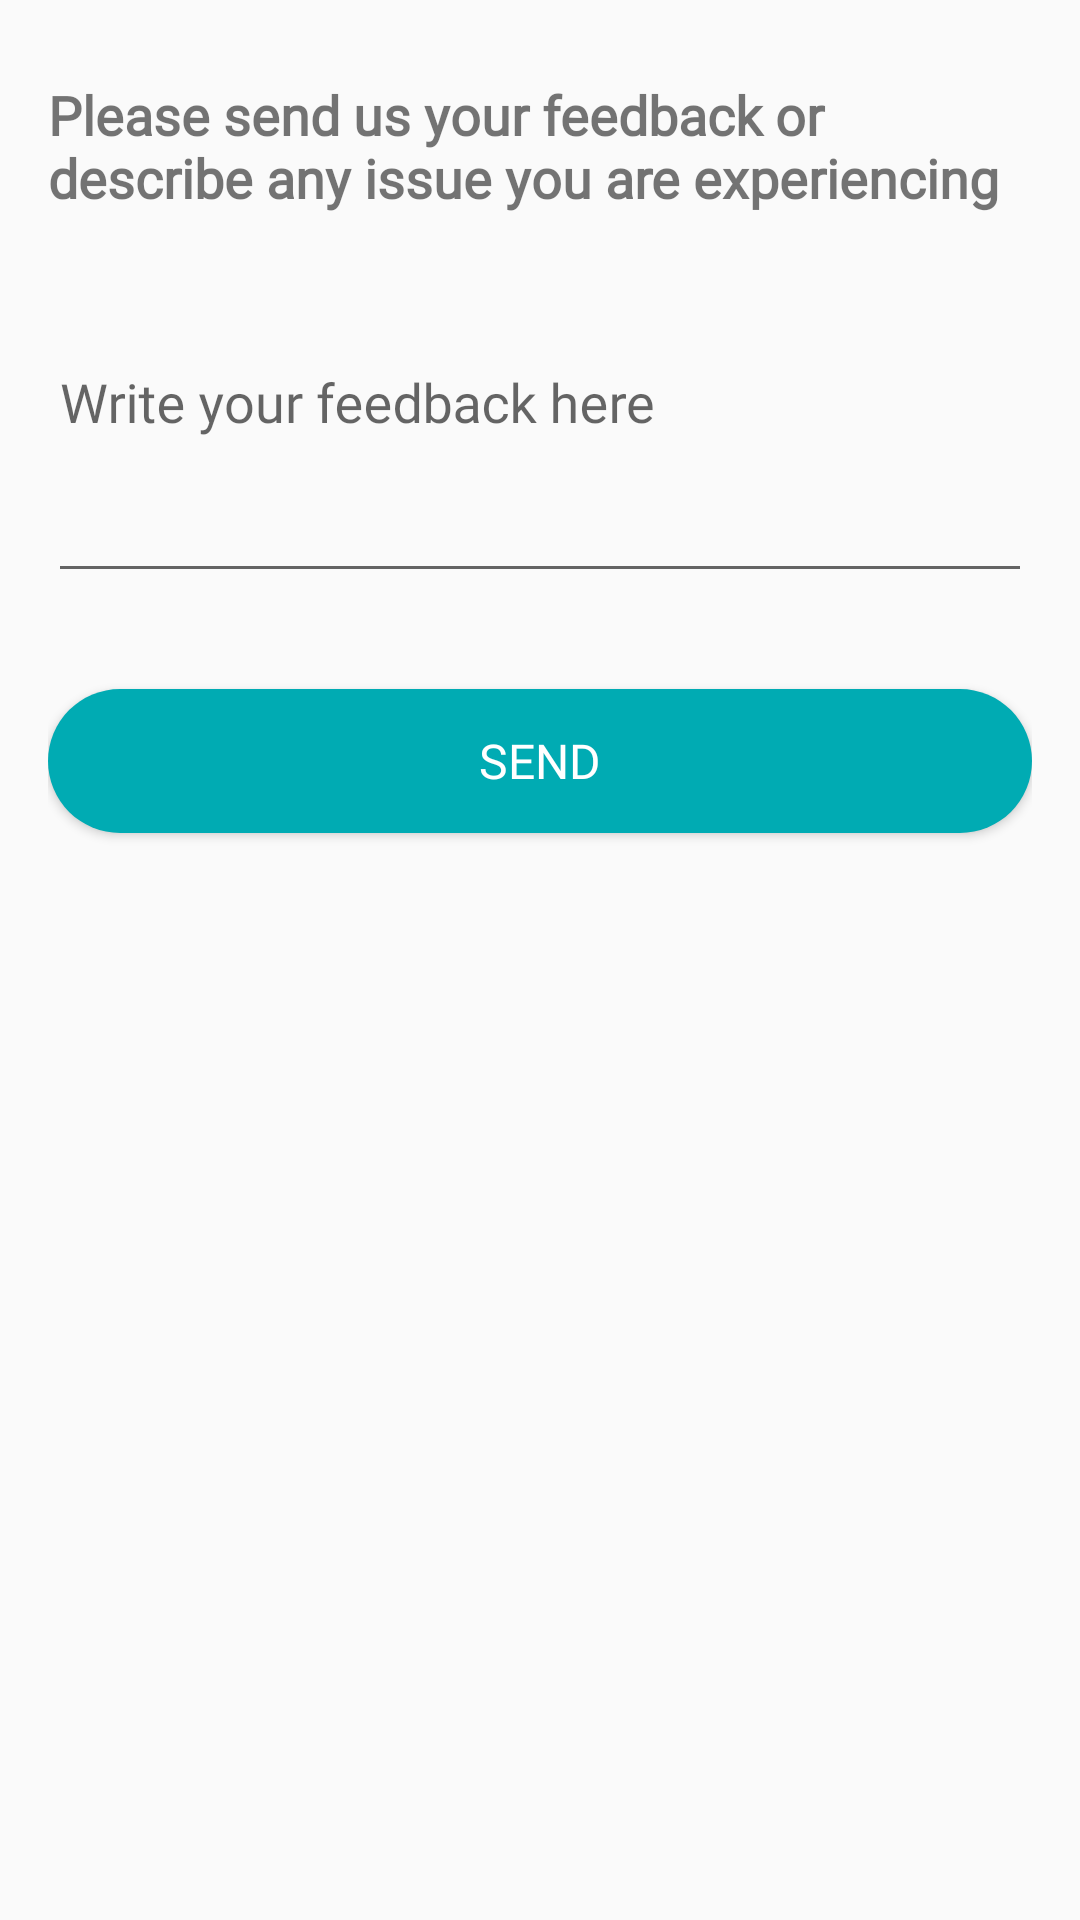

This screen was rendered from an Android layout file. Write that file and the resources it references.
<!-- AndroidManifest.xml: application theme Theme.GuessTheAnimePlace -->
<!-- res/layout/activity_connect_us.xml -->
<?xml version="1.0" encoding="utf-8"?>
<LinearLayout xmlns:android="http://schemas.android.com/apk/res/android"
    xmlns:app="http://schemas.android.com/apk/res-auto"
    xmlns:tools="http://schemas.android.com/tools"
    android:layout_width="match_parent"
    android:orientation="vertical"
    android:layout_height="match_parent"
    android:padding="16dp"

    tools:context=".ConnectUsActivity">
    <TextView
        android:layout_width="match_parent"
        android:layout_height="wrap_content"
        android:layout_marginTop="10dp"
        android:text="@string/connct_us_tv"
        android:fontFamily="@font/cairobold"

        android:textSize="18sp"
        android:textStyle="bold" />

    <com.google.android.material.textfield.TextInputLayout
        android:id="@+id/textInputLayoutPlayer1"
        android:layout_width="match_parent"
        android:layout_height="wrap_content"
        android:layout_marginTop="32dp"
        android:layout_marginBottom="16dp">

        <com.google.android.material.textfield.TextInputEditText
            android:id="@+id/feedbackEditText"
            android:layout_width="match_parent"
            android:layout_height="wrap_content"
            android:hint="@string/connct_us_hint"

            android:inputType="textMultiLine"
            android:minLines="3"
            android:fontFamily="@font/cairobold"

            android:gravity="top|start"  />


    </com.google.android.material.textfield.TextInputLayout>

    <Button
        android:fontFamily="@font/cairobold"
        android:id="@+id/submitButton"
        android:layout_width="match_parent"
        android:layout_height="wrap_content"
        android:layout_marginTop="16dp"
        android:background="@drawable/button_background"
        android:text="@string/connct_us_sent"
        android:textColor="@android:color/white"
        android:textSize="16sp" />

</LinearLayout>
<!-- resources referenced by this layout -->
<resources>
  <!-- drawable button_background (drawable) -->
  <?xml version="1.0" encoding="utf-8"?>
  <selector xmlns:android="http://schemas.android.com/apk/res/android"
      android:shape="rectangle">
  
      <item android:state_pressed="false" >
          <shape  android:shape="rectangle">
              <solid android:color="@color/green" />
              <corners android:radius="80dp" />
          </shape>
      </item>
  
  <item android:state_pressed="true">
          <shape  android:shape="rectangle">
              <solid android:color="@color/statusBar" />
              <corners android:radius="80dp" />
          </shape>
      </item>
  
  
  
  
  </selector>
  <string name="connct_us_hint">Write your feedback here</string>
  <string name="connct_us_sent">send</string>
  <string name="connct_us_tv">Please send us your feedback or describe any issue you are experiencing</string>
  <style name="Theme.GuessTheAnimePlace" parent="Base.Theme.GuessTheAnimePlace" />
  <color name="green">#00ABB3</color>
  <color name="statusBar">#B2B2B2</color>
  <style name="Base.Theme.GuessTheAnimePlace" parent="Theme.AppCompat.Light.NoActionBar">
          
          
      </style>
</resources>
